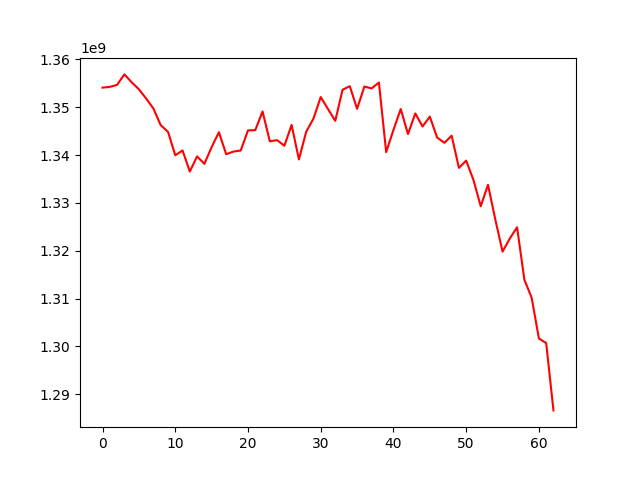

The file beside this chart, header and first rows:
, 0
0, 1354091635
1, 1354244869
2, 1354667798
3, 1356853490
4, 1355213541
5, 1353745409
6, 1351805315
7, 1349700231
8, 1346226073
9, 1344864380
10, 1339946779
11, 1340957270
12, 1336544067
13, 1339712057
14, 1338151619
15, 1341648664
16, 1344774431
17, 1340170920
18, 1340714500
19, 1340942624
20, 1345149145
21, 1345197094
22, 1349108913
23, 1342872167
24, 1343106028
25, 1341939269
26, 1346292549
27, 1339073070
28, 1344857301
29, 1347609918
30, 1352120682
31, 1349611133
32, 1347139982
33, 1353650867
34, 1354384701
35, 1349658222
36, 1354305262
37, 1353926796
38, 1355151444
39, 1340593749
40, 1345248885
41, 1349612071
42, 1344383900
43, 1348695439
44, 1345974080
45, 1348026737
46, 1343673830
47, 1342541867
48, 1344044949
49, 1337314078
50, 1338828064
51, 1334769806
52, 1329289789
53, 1333776623
54, 1326554421
55, 1319805810
56, 1322548427
57, 1324902233
58, 1313931440
59, 1310177873
... 3 more rows
